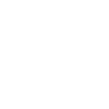
t = 0.00 s
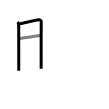
t = 2.50 s
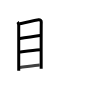
t = 4.75 s
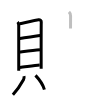
t = 7.25 s
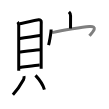
t = 9.50 s
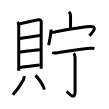
t = 12.00 s

The animated SVG that drew these frames (rendered in a browser with its animation timeline set to each time). Animation: 12 SMIL elements (animate=12); one cycle of 12.00 s.

<svg width="109px" height="109px" viewBox="0 0 px 109px" xmlns="http://www.w3.org/2000/svg" xmlns:xlink="http://www.w3.org/1999/xlink" xml:space="preserve" version="1.1"  baseProfile="full">
<path d="M17.59,22.01c0.76,0.76,1.14,2.14,1.14,3.59c0,1.17,0.01,29.78,0.01,40.9c0,2.58,0,4.22,0,4.36" style="fill:none;stroke:black;stroke-width:3;opacity:0">
  <animate attributeType="CSS" attributeName="opacity" from="0" to="1" begin="0s" dur="1s" repeatCount="Indefinite" fill="freeze" />
</path>
<path d="M19.58,23.71C23,23,36.75,19.96,38.62,19.74c1.56-0.18,2.78,1.01,2.65,2.35c-0.15,1.53-0.12,25.19-0.11,41.53c0,1.86,0,3.62,0,5.25" style="fill:none;stroke:black;stroke-width:3;opacity:0">
  <animate attributeType="CSS" attributeName="opacity" from="0" to="1" begin="1s" dur="1s" repeatCount="Indefinite" fill="freeze" />
</path>
<path d="M19.8,38.49C24,37.88,36.38,36,40.2,35.55" style="fill:none;stroke:black;stroke-width:3;opacity:0">
  <animate attributeType="CSS" attributeName="opacity" from="0" to="1" begin="2s" dur="1s" repeatCount="Indefinite" fill="freeze" />
</path>
<path d="M19.46,52.05c5.16-0.67,14.16-1.92,20.5-2.42" style="fill:none;stroke:black;stroke-width:3;opacity:0">
  <animate attributeType="CSS" attributeName="opacity" from="0" to="1" begin="3s" dur="1s" repeatCount="Indefinite" fill="freeze" />
</path>
<path d="M19.99,67.4c4.88-0.53,14.51-2.03,19.74-2.42" style="fill:none;stroke:black;stroke-width:3;opacity:0">
  <animate attributeType="CSS" attributeName="opacity" from="0" to="1" begin="4s" dur="1s" repeatCount="Indefinite" fill="freeze" />
</path>
<path d="M23.99,76.12c0.29,1.46,0.04,2.63-0.53,3.69c-1.74,3.22-7.1,11.13-10.58,14.93" style="fill:none;stroke:black;stroke-width:3;opacity:0">
  <animate attributeType="CSS" attributeName="opacity" from="0" to="1" begin="5s" dur="1s" repeatCount="Indefinite" fill="freeze" />
</path>
<path d="M35.5,75.38c3.63,3.84,7.92,10.81,8.91,14.17" style="fill:none;stroke:black;stroke-width:3;opacity:0">
  <animate attributeType="CSS" attributeName="opacity" from="0" to="1" begin="6s" dur="1s" repeatCount="Indefinite" fill="freeze" />
</path>
<path d="M68.94,11.88c1.09,1.09,1.64,2.4,1.63,3.8c-0.05,4.43-0.05,8.69-0.05,12.72" style="fill:none;stroke:black;stroke-width:3;opacity:0">
  <animate attributeType="CSS" attributeName="opacity" from="0" to="1" begin="7s" dur="1s" repeatCount="Indefinite" fill="freeze" />
</path>
<path d="M51.12,29.5c0,3.28-1.9,13.34-2.56,15.56" style="fill:none;stroke:black;stroke-width:3;opacity:0">
  <animate attributeType="CSS" attributeName="opacity" from="0" to="1" begin="8s" dur="1s" repeatCount="Indefinite" fill="freeze" />
</path>
<path d="M52.08,32.65C63,30,83.5,27,89.3,26.55c10.18-0.78,2.2,6.82,0.11,9.24" style="fill:none;stroke:black;stroke-width:3;opacity:0">
  <animate attributeType="CSS" attributeName="opacity" from="0" to="1" begin="9s" dur="1s" repeatCount="Indefinite" fill="freeze" />
</path>
<path d="M52.19,52.59c1.41,0.44,4.02,0.4,5.42,0.19C68.12,51.12,80,49,89.51,48.26c2.35-0.18,3.77-0.04,4.95,0.18" style="fill:none;stroke:black;stroke-width:3;opacity:0">
  <animate attributeType="CSS" attributeName="opacity" from="0" to="1" begin="10s" dur="1s" repeatCount="Indefinite" fill="freeze" />
</path>
<path d="M73.72,53.36c0.96,0.96,1.34,2.26,1.34,3.92c0,13.21,0.03,29.97,0.03,34.18c0,9.41-6.34,1.91-8.47-0.06" style="fill:none;stroke:black;stroke-width:3;opacity:0">
  <animate attributeType="CSS" attributeName="opacity" from="0" to="1" begin="11s" dur="1s" repeatCount="Indefinite" fill="freeze" />
</path>
</svg>
